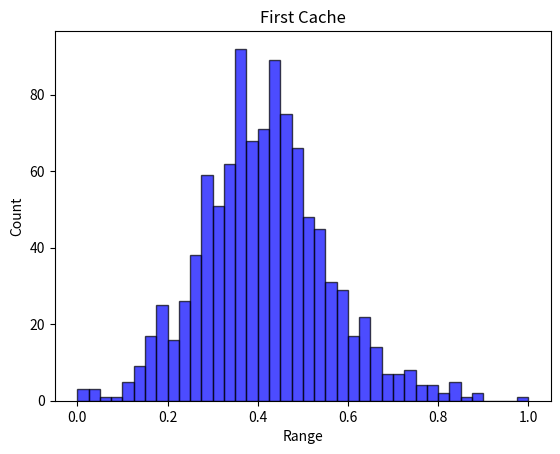

The script that saved this image:
# -*- coding: utf-8 -*-
# @Time     : 12/14/2021 19:59
# [redacted]
# @FileName: Agent.py
# @Software  : PyCharm
# Observing PEP 8 coding style
from collections import defaultdict
from itertools import product
import numpy as np


class BinaryLandscape:
    def __init__(self, N: int, K: int, norm="MaxMin"):
        """
        :param N:
        :param K:
        :param state_num:
        :param norm: normalization methods
        :param alpha: the interval of refined space with respect to the binary shallow space
        """
        self.N = N
        self.K = K
        self.IM, self.dependency_map = np.eye(self.N), [[]]*self.N  # [[]] & {int:[]}
        self.FC = None
        self.cache = {}
        self.max_normalizer, self.min_normalizer = 1, 0
        self.norm = norm
        self.local_optima = {}
        self.fitness_to_rank_dict = None  # using the rank information to measure the potential performance of GST
        self.initialize()  # Initialization and Normalization

    def create_IM(self):
        self.K = self.K
        if self.K == 0:
            self.IM = np.eye(self.N)
        elif self.K >= (self.N - 1):
            self.K = self.N - 1
            self.IM = np.ones((self.N, self.N))
        else:
            # each row has a fixed number of dependency (i.e., K)
            for i in range(self.N):
                probs = [1 / (self.N - 1)] * i + [0] + [1 / (self.N - 1)] * (self.N - 1 - i)
                ids = np.random.choice(self.N, self.K, p=probs, replace=False)
                for index in ids:
                    self.IM[i][index] = 1
        for i in range(self.N):
            temp = []
            for j in range(self.N):
                if (i != j) & (self.IM[i][j] == 1):
                    temp.append(j)
            self.dependency_map[i] = temp

    def create_fitness_configuration(self):
        FC = defaultdict(dict)
        for row in range(self.N):
            k = int(sum(self.IM[row]))  # typically k = K+1; for A, B combinations
            for column in range(pow(2, k)):
                FC[row][column] = np.random.uniform(0, 1)
        self.FC = FC

    def calculate_fitness(self, state: list) -> float:
        result = []
        state = "".join(state)
        for i in range(self.N):
            dependency = self.dependency_map[i]
            bin_index = "".join([state[j] for j in dependency])
            bin_index = state[i] + bin_index
            index = int(bin_index, 2)
            result.append(self.FC[i][index])
        return sum(result) / self.N

    def store_cache(self):
        all_states = [state for state in product(["0", "1"], repeat=self.N)]
        for state in all_states:
            bits = "".join([i for i in state])
            self.cache[bits] = self.calculate_fitness(state)

    def initialize(self):
        self.create_IM()
        self.create_fitness_configuration()
        # self.create_skewed_fitness_configuration()
        self.store_cache()
        self.max_normalizer = max(self.cache.values())
        self.min_normalizer = min(self.cache.values())
        # normalization
        if self.norm == "MaxMin":
            for k in self.cache.keys():
                self.cache[k] = (self.cache[k] - self.min_normalizer) / (self.max_normalizer - self.min_normalizer)

    def query_fitness(self, state: list) -> float:
        return self.cache["".join(state)]

    def query_scoped_fitness(self, cog_state: list, state: list) -> float:
        """
        Remove the fitness contribution of the unknown domain;
        But the unknown domains indirectly contribute to other elements' contributions via interdependency
        :param cog_state: state of "AB" with unknown shelter
        :param state: original "0123"
        :return: partial fitness on the shallow landscape
        """
        scoped_fitness = []
        for row, bit in enumerate(cog_state):
            if bit == "*":
                continue
            dependency = self.dependency_map[row]
            bin_index = "".join([state[j] for j in dependency])  # the unknown domain will shape the contingency condition
            bin_index = state[row] + bin_index
            index = int(bin_index, 2)
            scoped_fitness.append(self.FC[row][index])  # not need to normalize; does not affect the local search
        return sum(scoped_fitness) / len(scoped_fitness)

    @staticmethod
    def cog_state_alternatives(cog_state: list) -> list:
        alternative_pool = []
        for bit in cog_state:
            if bit in ["0", "1", "2", "3"]:
                alternative_pool.append(bit)
            elif bit == "A":
                alternative_pool.append(["0", "1"])
            elif bit == "B":
                alternative_pool.append(["2", "3"])
            elif bit == "*":
                alternative_pool.append(["0", "1", "2", "3"])
            else:
                raise ValueError("Unsupported bit value: ", bit)
        return [i for i in product(*alternative_pool)]

    def count_local_optima(self):
        counter = 0
        for key, value in self.cache.items():
            neighbor_list = self.get_neighbor_list(key=key)
            is_local_optima = True
            for neighbor in neighbor_list:
                if self.query_fitness(state=list(neighbor)) > value:
                    is_local_optima = False
                    break
            if is_local_optima:
                counter += 1
                self.local_optima[key] = value
        return counter

    # def calculate_avg_fitness_distance(self):
    #     total_distance = 0
    #     total_neighbors = 0
    #     for key in self.first_cache.keys():
    #         neighbors = self.get_neighbor_list(key)
    #         total_distance += sum(abs(self.first_cache[key] - self.first_cache[neighbor]) for neighbor in neighbors)
    #         total_neighbors += len(neighbors)
    #     avg_fitness_distance = total_distance / total_neighbors
    #     return avg_fitness_distance

    def get_neighbor_list(self, key: str) -> list:
        """
        This is also for the Coarse Landscape
        :param key: string from the coarse landscape cache dict, e.g., "0011"
        :return:list of the neighbor state, e.g., [["0", "0", "1", "2"], ["0", "0", "1", "3"]]
        """
        neighbor_states = []
        for i, char in enumerate(key):
            neighbors = []
            for neighbor in [0, 1]:
                if neighbor != int(char):
                    new_state = key[:i] + str(neighbor) + key[i + 1:]
                    neighbors.append(new_state)
            neighbor_states.extend(neighbors)
        return neighbor_states

    @staticmethod
    def get_hamming_distance(state_1: list, state_2: list) -> int:
        distance = 0
        for a, b in zip(state_1, state_2):
            if a != b:
                distance += 1
        return distance

    def describe(self):
        print("LandScape shape of N={0}, K={1}".format(self.N, self.K))
        print("Influential Matrix: \n", self.IM)
        print("Influential Dependency Map: ", self.dependency_map)
        print("Cache Samples:")
        for key, value in self.cache.items():
            print(key, value)
            break
        # for seed_state in self.seed_state_list:
        #     print(seed_state, self.query_fitness(state=seed_state))
        #     for i in range(self.N):
        #         dependency = self.dependency_map[i]
        #         bin_index = "".join([str(seed_state[j]) for j in dependency])
        #         bin_index = str(seed_state[i]) + bin_index
        #         index = int(bin_index, self.state_num)
        #         print("Component: ", self.FC[i][index])
        #     break
        # neighbors = [['0', '3', '3', '3', '3', '3', '3', '3', '3'], ['1', '3', '3', '3', '3', '3', '3', '3', '3'],
        #              ['2', '3', '3', '3', '3', '3', '3', '3', '3'], ['3', '0', '0', '3', '3', '3', '3', '3', '3']]
        # for neighbor_state in neighbors:
        #     print(neighbor_state, self.query_fitness(state=neighbor_state))


if __name__ == '__main__':
    # Test Example
    import time
    t0 = time.time()
    N = 10
    K = 3
    state_num = 4
    np.random.seed(1000)
    landscape = BinaryLandscape(N=N, K=K, norm="MaxMin")
    landscape.describe()
    t1 = time.time()
    print(time.strftime("%H:%M:%S", time.gmtime(t1-t0)))
    # landscape.create_fitness_rank()
    landscape.count_local_optima()
    print("local peak: ", landscape.local_optima)
    # ave_distance = landscape.calculate_avg_fitness_distance()
    # ave_distance = round(ave_distance, 4)
    # print(landscape.local_optima)
    # print("Number of Local Optima: ", len(landscape.local_optima.keys()))
    # print("Average Distance: ", ave_distance)

    import matplotlib.pyplot as plt
    # plt.hist(landscape.local_optima.values(), bins=40, facecolor="blue", edgecolor="black", alpha=0.7)
    # plt.xlabel("Range")
    # plt.ylabel("Count")
    # plt.title("Local Optima N={0}, K={1}, local optima={2}, ave_distance={3}".format(
    #     N, K, len(landscape.local_optima.keys()), ave_distance))
    # plt.savefig("Local Optima N={0}, K={1}, local optima={2}, ave_distance={3}.png".format(
    #     N, K, len(landscape.local_optima.keys()), ave_distance))
    # plt.show()
    # plt.clf()

    plt.hist(landscape.cache.values(), bins=40, facecolor="blue", edgecolor="black", alpha=0.7)
    # plt.title("Landscape N={0}, K={1}, local optima={2}, ave_distance={3}".format(
    #     N, K, len(landscape.local_optima.keys()), ave_distance))
    plt.title("First Cache")
    plt.xlabel("Range")
    plt.ylabel("Count")
    # plt.savefig("Landscape N={0}, K={1}, local optima={2}, ave_distance={3}.png".format(
    #     N, K, len(landscape.local_optima.keys()), ave_distance))
    plt.show()

